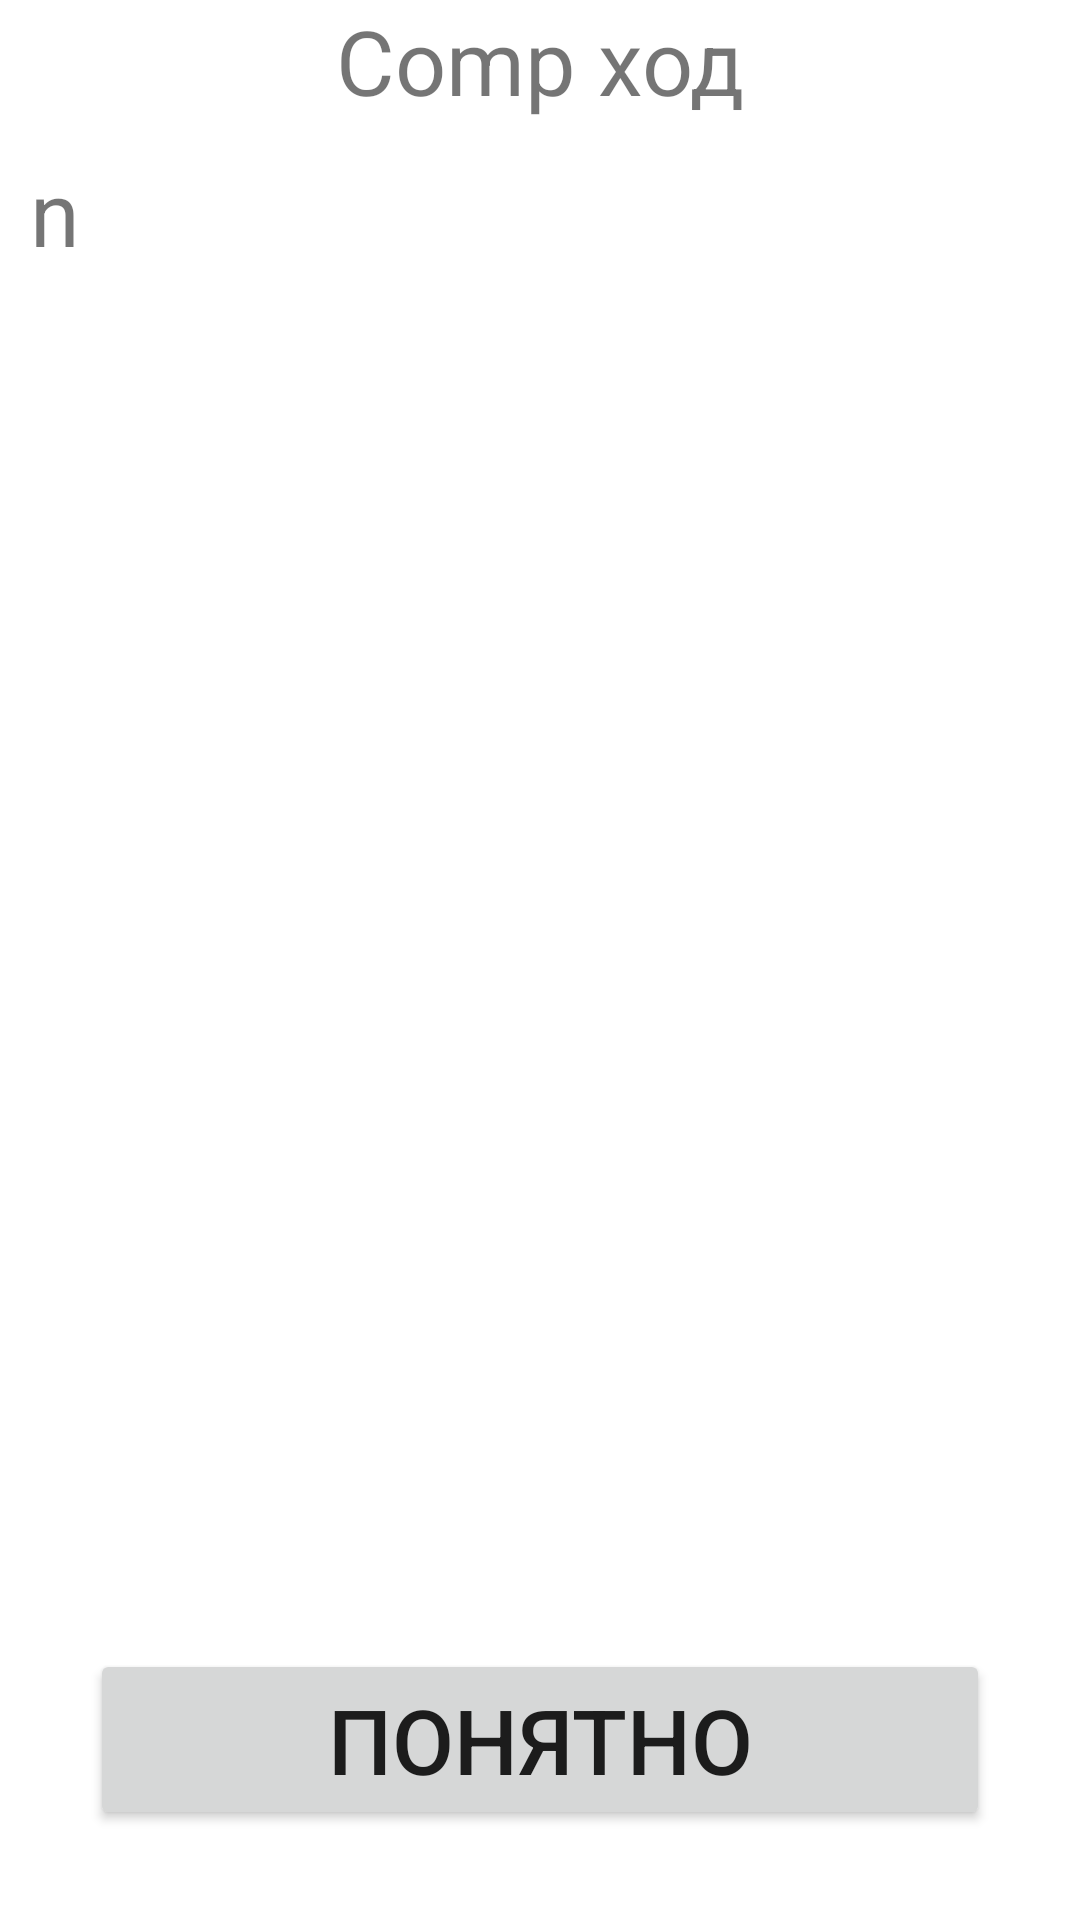

Produce the Android XML layout that renders to this screen, including the resource entries it uses.
<!-- AndroidManifest.xml: application theme Theme.Vetraletta -->
<!-- res/layout/my_activity.xml -->
<?xml version="1.0" encoding="utf-8"?>
<LinearLayout xmlns:android="http://schemas.android.com/apk/res/android"
    android:layout_width="match_parent"
    android:layout_height="match_parent"
    android:orientation="vertical">

    <TextView
        android:layout_width="wrap_content"
        android:layout_height="wrap_content"
        android:layout_gravity="center"
        android:text="Comp ход"
        android:textSize="30dp" />

    <TableLayout
        android:id="@+id/seaCOMPField"
        android:layout_width="match_parent"
        android:layout_height="wrap_content"
        android:layout_margin="10dp"
        android:layout_weight="1">

        <TextView
            android:id="@+id/Comp"
            android:layout_width="wrap_content"
            android:layout_height="wrap_content"
            android:layout_gravity="center"
            android:text="n"
            android:textSize="30dp" />
    </TableLayout>

    <Button
        android:id="@+id/endCOMP"
        android:layout_width="match_parent"
        android:layout_height="wrap_content"
        android:layout_margin="30dp"
        android:text="Понятно"
        android:textSize="30dp" />

</LinearLayout>
<!-- resources referenced by this layout -->
<resources>
  <style name="Theme.Vetraletta" parent="Theme.MaterialComponents.DayNight.DarkActionBar">
          
          <item name="colorPrimary">@color/purple_500</item>
          <item name="colorPrimaryVariant">@color/purple_700</item>
          <item name="colorOnPrimary">@color/white</item>
          
          <item name="colorSecondary">@color/teal_200</item>
          <item name="colorSecondaryVariant">@color/teal_700</item>
          <item name="colorOnSecondary">@color/black</item>
          
          <item name="android:statusBarColor" tools:targetApi="l">?attr/colorPrimaryVariant</item>
          
      </style>
  <!-- not gathered from this repository: default colours our renderer supplied (Android Studio template values) -->
  <color name="purple_500">#FF6200EE</color>
  <color name="purple_700">#FF3700B3</color>
  <color name="teal_200">#FF03DAC5</color>
  <color name="teal_700">#FF018786</color>
  <color name="black">#FF000000</color>
  <color name="white">#FFFFFFFF</color>
</resources>
